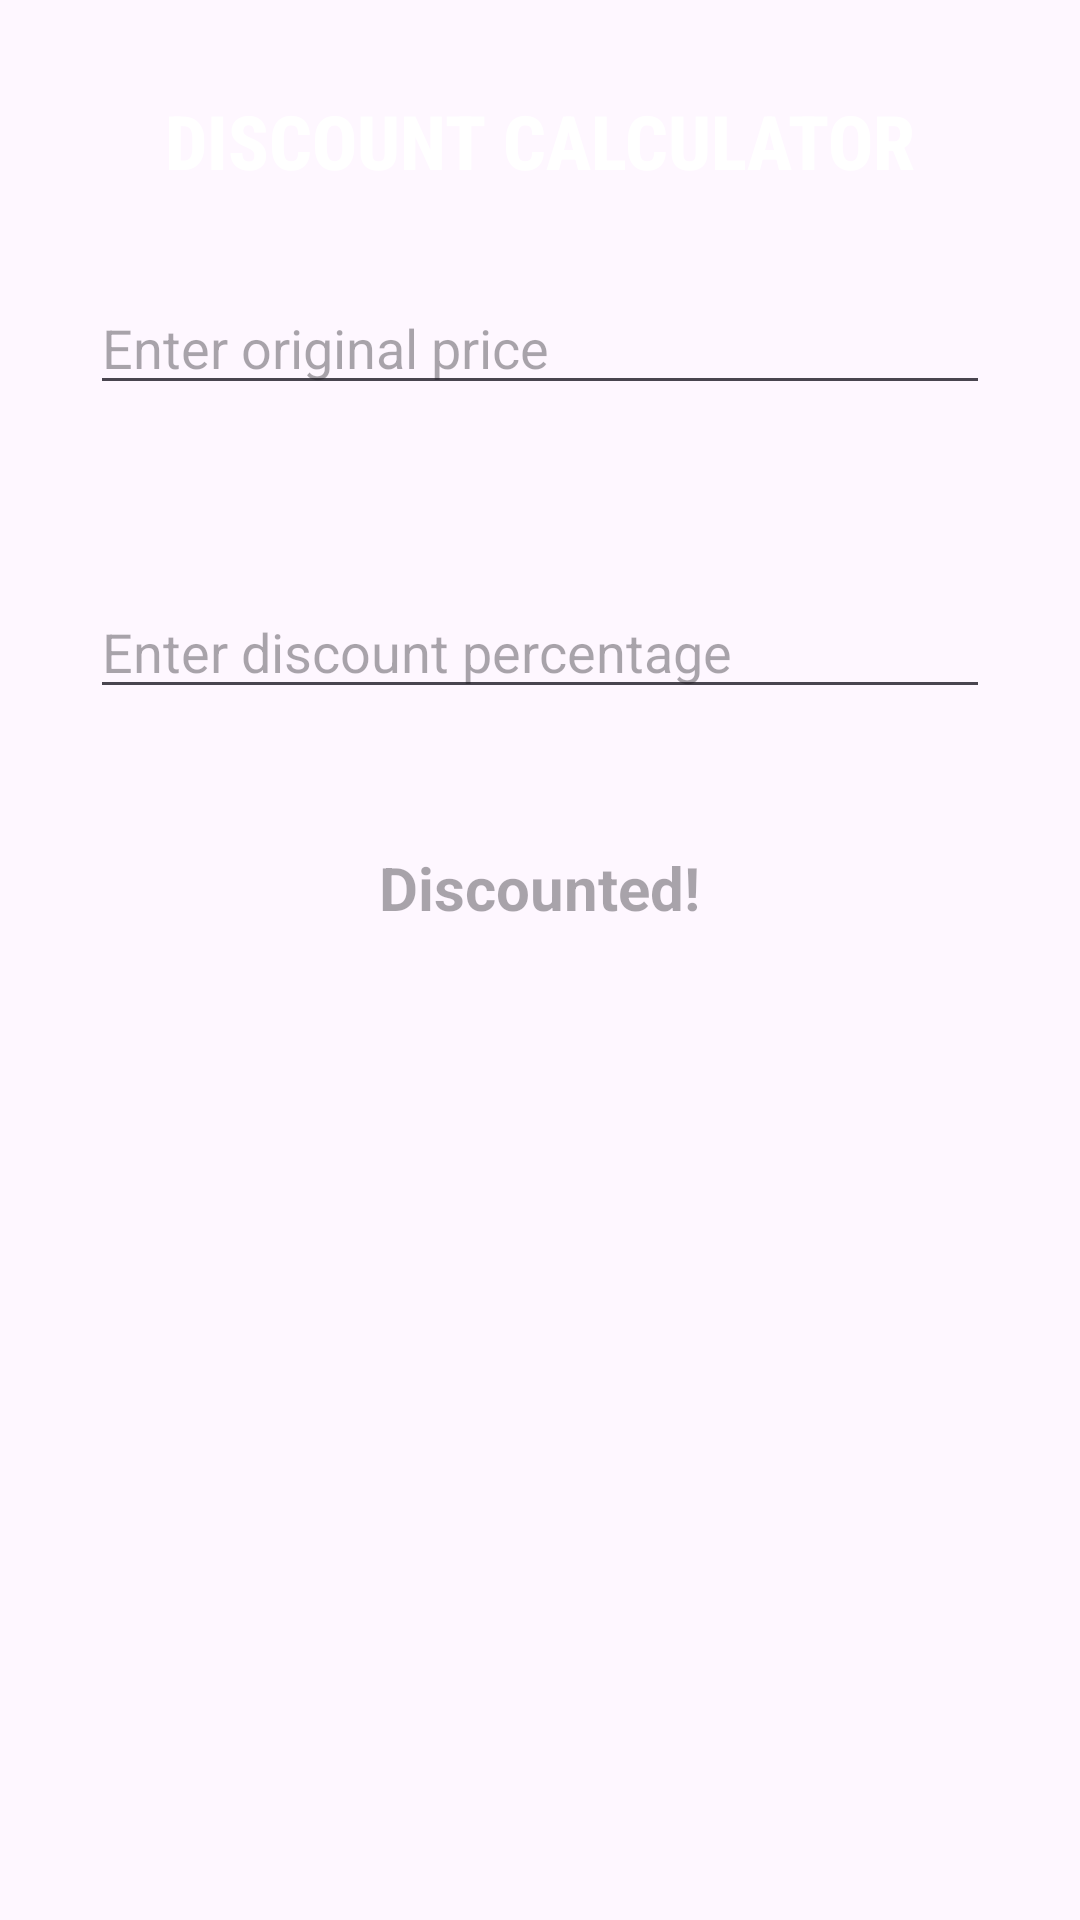

Write the Android layout XML for this screen, with the resource values it uses.
<!-- AndroidManifest.xml: application theme Theme.Calckit2 -->
<!-- res/layout/activity_discount_calculator.xml -->
<?xml version="1.0" encoding="utf-8"?>
<RelativeLayout xmlns:android="http://schemas.android.com/apk/res/android"
    xmlns:tools="http://schemas.android.com/tools"
    android:layout_width="match_parent"
    android:layout_height="match_parent"
    android:background="@drawable/bg5">

    <TextView
        android:id="@+id/discountCalcTitle"
        style="@style/CalculatorTitle"
        android:layout_marginTop="30dp"
        android:text="DISCOUNT CALCULATOR"
        android:textSize="25dp"
        android:fontFamily="sans-serif-condensed-medium"
        android:textColor="@color/white"
        android:textStyle="bold" />

    <EditText
        android:id="@+id/originalPriceEditText"
        style="@style/CalculatorEditText"
        android:layout_below="@id/discountCalcTitle"
        android:layout_marginStart="16dp"
        android:layout_marginTop="24dp"
        android:textColor="@color/white"
        android:layout_marginEnd="16dp"
        android:hint="Enter original price" />

    <EditText
        android:id="@+id/discountPercentageEditText"
        style="@style/CalculatorEditText"
        android:layout_below="@id/originalPriceEditText"
        android:layout_marginStart="16dp"
        android:layout_marginTop="16dp"
        android:textColor="@color/white"
        android:layout_marginEnd="16dp"
        android:hint="Enter discount percentage" />

    <TextView
        android:id="@+id/discountedPriceTextView"
        style="@style/CalculatorResult"
        android:layout_below="@id/discountPercentageEditText"
        android:layout_centerHorizontal="true"
        android:textColor="@color/white"
        android:layout_marginTop="16dp"
        android:hint="Discounted!" />
</RelativeLayout>
<!-- resources referenced by this layout -->
<resources>
  <color name="white">#FFFFFFFF</color>
  <style name="CalculatorEditText">
              <item name="android:layout_width">match_parent</item>
              <item name="android:layout_height">wrap_content</item>
              <item name="android:inputType">numberDecimal</item>
              <item name="android:layout_margin">30dp</item>
              <item name="android:layout_below">@id/ppfcalc</item>
          </style>
  <style name="CalculatorResult">
              <item name="android:layout_width">wrap_content</item>
              <item name="android:layout_height">wrap_content</item>
              <item name="android:hint">Result</item>
              <item name="android:textSize">20dp</item>
              <item name="android:textStyle">bold</item>
              <item name="android:textColor">@color/black</item>
              <item name="android:layout_below">@id/calculateButton</item>
              <item name="android:layout_marginTop">30dp</item>
              <item name="android:layout_centerHorizontal">true</item>
          </style>
  <style name="CalculatorTitle">
              <item name="android:layout_width">wrap_content</item>
              <item name="android:layout_height">wrap_content</item>
              <item name="android:textSize">20dp</item>
              <item name="android:textStyle">bold</item>
              <item name="android:layout_marginTop">16dp</item>
              <item name="android:layout_centerHorizontal">true</item>
          </style>
  <style name="Theme.Calckit2" parent="Base.Theme.Calckit2" />
  <color name="black">#FF000000</color>
  <style name="Base.Theme.Calckit2" parent="Theme.Material3.DayNight.NoActionBar">
          
          
      </style>
</resources>
